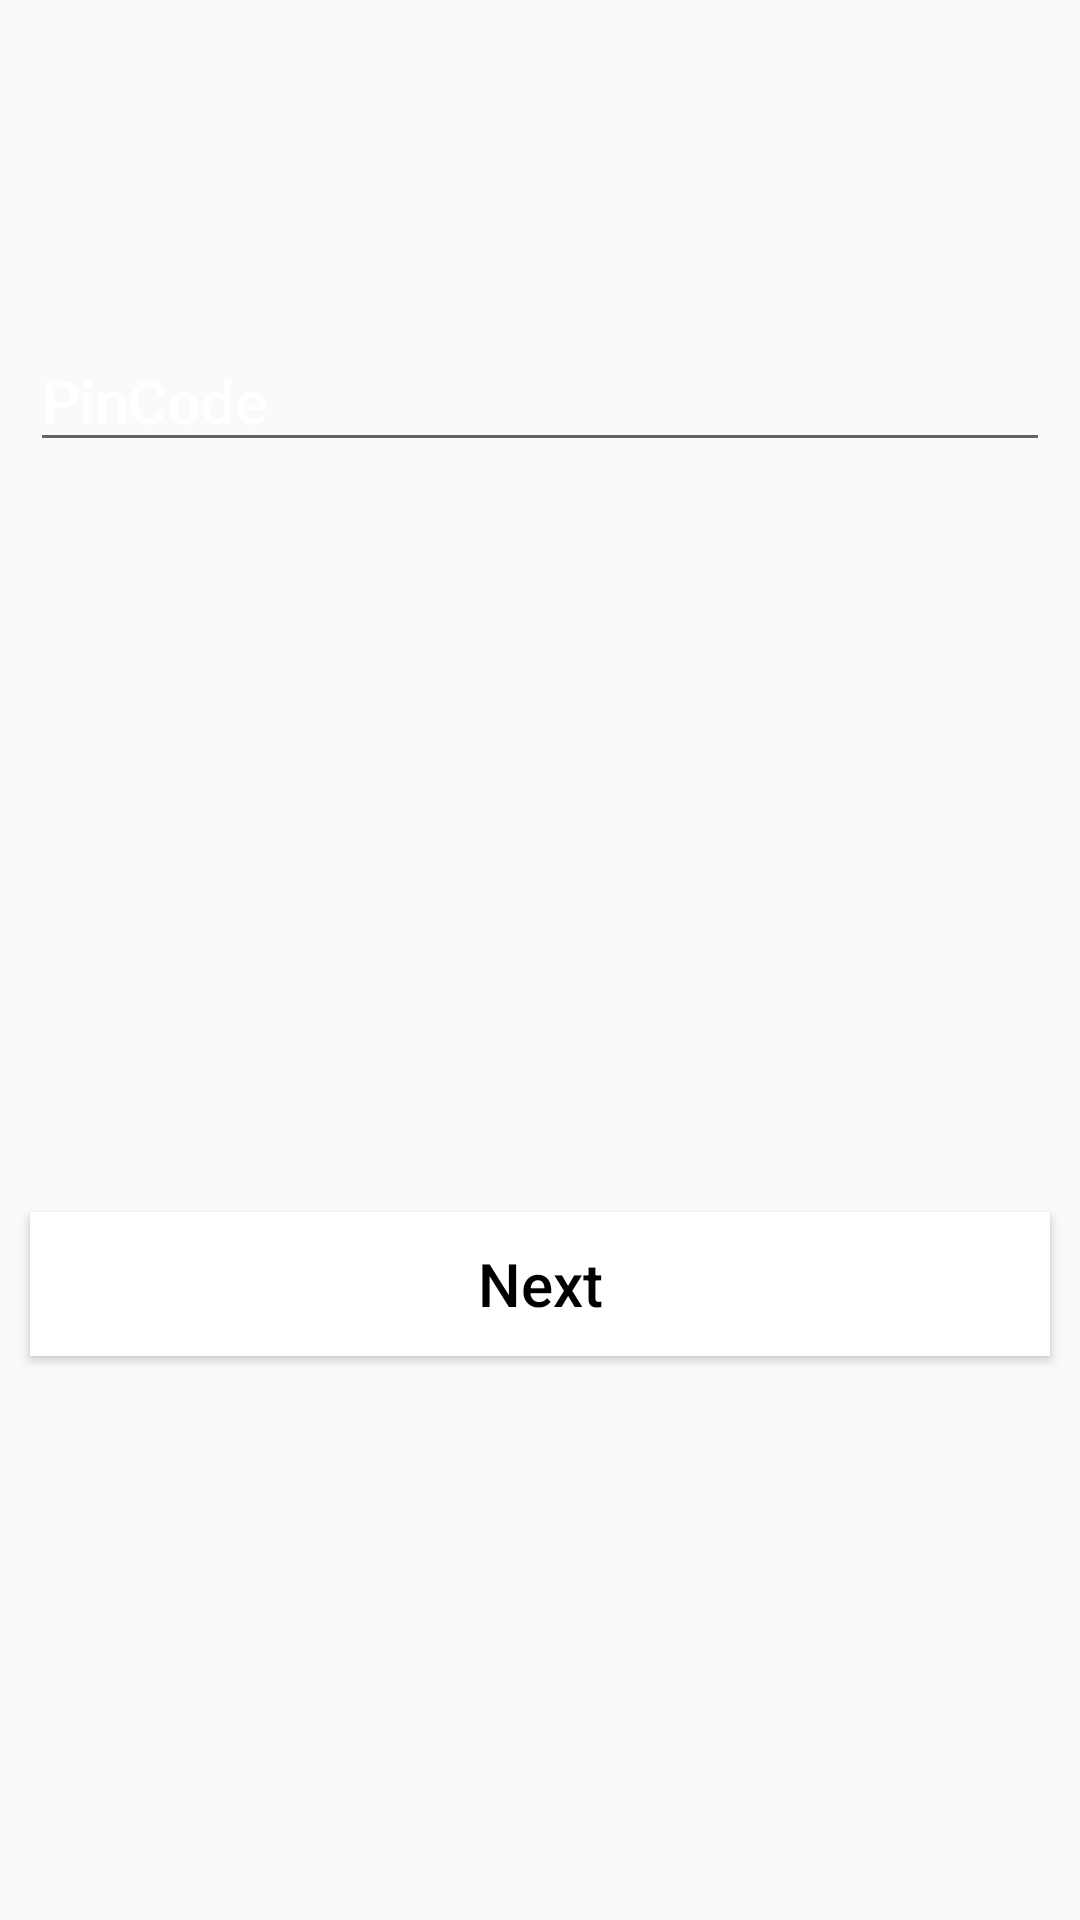

This screen was rendered from an Android layout file. Write that file and the resources it references.
<!-- AndroidManifest.xml: application theme Theme.Pract17_2 -->
<!-- res/layout/activity_main.xml -->
<?xml version="1.0" encoding="utf-8"?>
<LinearLayout xmlns:android="http://schemas.android.com/apk/res/android"
    xmlns:tools="http://schemas.android.com/tools"
    android:layout_width="match_parent"
    android:layout_height="match_parent"
    android:background="@drawable/background"
    android:orientation="vertical">

    <EditText
        android:layout_marginTop="110dp"
        android:layout_marginStart="10dp"
        android:layout_marginEnd="10dp"
        android:id="@+id/pin"
        android:layout_width="match_parent"
        android:layout_height="wrap_content"
        android:fontFamily="sans-serif-medium"
        android:hint="@string/pin"
        android:textColorHint="@color/white"
        android:textColor="@color/white"
        android:inputType="textPassword"
        android:textSize="20sp"
        android:autofillHints=""
        tools:ignore="TextFields" />

    <Button
        android:layout_marginTop="250dp"
        android:layout_marginStart="10dp"
        android:layout_marginEnd="10dp"
        android:id="@+id/next"
        android:onClick="Login"
        android:layout_width="match_parent"
        android:layout_height="wrap_content"
        android:text="@string/save"
        android:textSize="20sp"
        android:textColor="@color/black"
        android:background="@color/white"
        android:textAllCaps="false" />


</LinearLayout>
<!-- resources referenced by this layout -->
<resources>
  <string name="pin">PinCode</string>
  <string name="save">Next</string>
  <style name="Theme.Pract17_2" parent="Theme.AppCompat.Light.DarkActionBar">
          
          <item name="colorPrimary">@color/purple_500</item>
          <item name="colorPrimaryDark">@color/purple_700</item>
          <item name="colorAccent">@color/teal_200</item>
          
      </style>
  <!-- not gathered from this repository: default colours our renderer supplied (Android Studio template values) -->
  <color name="purple_500">#FF6200EE</color>
  <color name="purple_700">#FF3700B3</color>
  <color name="teal_200">#FF03DAC5</color>
  <color name="black">#FF000000</color>
  <color name="white">#FFFFFFFF</color>
</resources>
